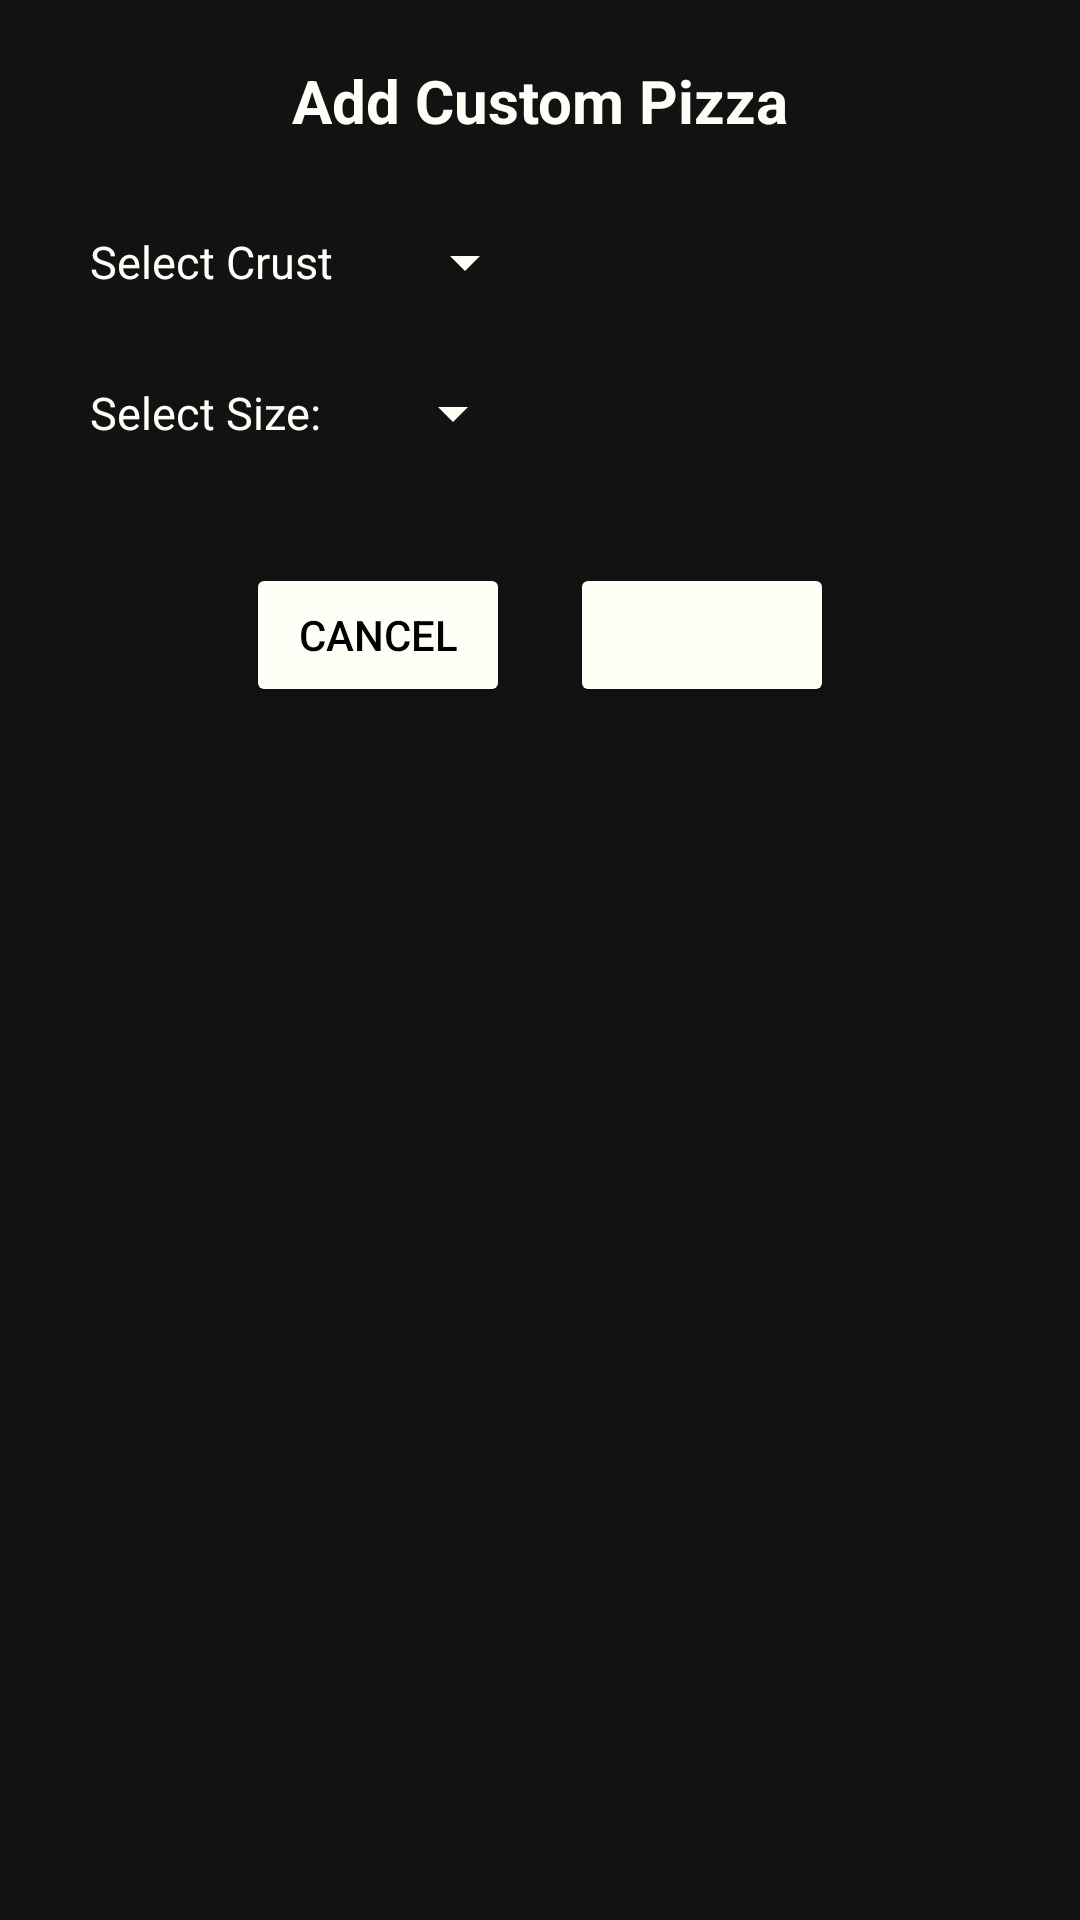

Produce the Android XML layout that renders to this screen, including the resource entries it uses.
<!-- AndroidManifest.xml: application theme Theme.OrderPizza -->
<!-- res/layout/dialog_add_pizza.xml -->
<?xml version="1.0" encoding="utf-8"?>
<androidx.constraintlayout.widget.ConstraintLayout xmlns:android="http://schemas.android.com/apk/res/android"
    xmlns:app="http://schemas.android.com/apk/res-auto"
    xmlns:tools="http://schemas.android.com/tools"
    android:layout_width="match_parent"
    android:layout_height="wrap_content"
    android:background="@color/dark_200">

    <TextView
        android:id="@+id/textView4"
        style="@style/Main_text"
        android:layout_width="wrap_content"
        android:layout_height="wrap_content"
        android:layout_margin="@dimen/small_image_20dp"
        android:text="@string/add_custom_pizza"
        android:textSize="@dimen/small_image_20dp"
        android:textStyle="bold"
        app:layout_constraintEnd_toEndOf="parent"
        app:layout_constraintStart_toStartOf="parent"
        app:layout_constraintTop_toTopOf="parent"
        tools:ignore="SpUsage" />

    <TextView
        android:id="@+id/textView5"
        style="@style/subtext"
        android:layout_width="wrap_content"
        android:layout_height="wrap_content"
        android:layout_margin="30dp"
        android:text="@string/select_crust"
        android:textSize="15sp"
        app:layout_constraintStart_toStartOf="parent"
        app:layout_constraintTop_toBottomOf="@+id/textView4" />

    <Spinner
        android:id="@+id/crustSpinner"
        android:layout_width="wrap_content"
        android:layout_height="wrap_content"
        android:backgroundTint="@color/white"
        android:layout_marginStart="20dp"
        app:layout_constraintBottom_toBottomOf="@+id/textView5"
        app:layout_constraintStart_toEndOf="@+id/textView5"
        app:layout_constraintTop_toTopOf="@+id/textView5"/>

    <TextView
        android:id="@+id/textView6"
        style="@style/subtext"
        android:layout_width="wrap_content"
        android:layout_height="wrap_content"
        android:layout_margin="30dp"
        android:layout_marginStart="28dp"
        android:text="@string/select_size"
        android:textSize="15sp"
        app:layout_constraintStart_toStartOf="parent"
        app:layout_constraintTop_toBottomOf="@+id/textView5" />

    <Spinner
        android:id="@+id/sizeSpinner"
        android:layout_width="wrap_content"
        android:layout_height="wrap_content"
        android:layout_marginStart="20dp"
        android:backgroundTint="@color/white"
        app:layout_constraintBottom_toBottomOf="@+id/textView6"
        app:layout_constraintStart_toEndOf="@+id/textView6"
        app:layout_constraintTop_toTopOf="@+id/textView6" />

    <LinearLayout
        android:layout_width="wrap_content"
        android:layout_height="wrap_content"
        android:orientation="horizontal"
        app:layout_constraintEnd_toEndOf="parent"
        app:layout_constraintStart_toStartOf="parent"
        android:layout_marginTop="30dp"
        app:layout_constraintTop_toBottomOf="@+id/textView6">

        <Button
            android:id="@+id/cancel_button"
            style="@style/Btn"
            android:layout_width="wrap_content"
            android:layout_height="wrap_content"
            android:layout_margin="10dp"
            android:backgroundTint="@color/white"
            android:text="Cancel"
            android:textColor="@color/black"></Button>

        <Button
            android:id="@+id/saveBtn"
            style="@style/Btn"
            android:layout_width="wrap_content"
            android:layout_height="wrap_content"
            android:backgroundTint="@color/bluePurple"
            android:text="Save"
            android:layout_margin="10dp"
            android:textColor="@color/white"></Button>
    </LinearLayout>


</androidx.constraintlayout.widget.ConstraintLayout>
<!-- resources referenced by this layout -->
<resources>
  <color name="black">#FF000000</color>
  <color name="bluePurple">#488AC7</color>
  <color name="dark_200">#121212</color>
  <color name="white">#FFFFF7</color>
  <dimen name="small_image_20dp">20dp</dimen>
  <string name="add_custom_pizza">Add Custom Pizza</string>
  <string name="select_crust">Select Crust</string>
  <string name="select_size">Select Size:</string>
  <style name="Btn" parent="">
          <item name="backgroundTint">@color/white</item>
      </style>
  <style name="Main_text" parent="TextAppearance.AppCompat">
          <item name="android:textColor">@color/white</item>
          <item name="android:textSize">@dimen/fiveteen_dp</item>
      </style>
  <style name="subtext" parent="TextAppearance.AppCompat">
          <item name="android:textColor">@color/white</item>
          <item name="android:textSize">@dimen/subtext_12sp</item>
      </style>
  <style name="Theme.OrderPizza" parent="Theme.MaterialComponents.DayNight.NoActionBar">
          
          <item name="colorPrimary">@color/dark_500</item>
          <item name="colorPrimaryVariant">@color/dark_700</item>
          <item name="colorOnPrimary">@color/dark_700</item>
          
          <item name="colorSecondary">@color/teal_200</item>
          <item name="colorSecondaryVariant">@color/teal_700</item>
          <item name="colorOnSecondary">@color/black</item>
          
          <item name="android:statusBarColor" tools:targetApi="l">?attr/colorPrimaryVariant</item>
          
      </style>
  <dimen name="fiveteen_dp">15sp</dimen>
  <dimen name="subtext_12sp">12sp</dimen>
  <color name="dark_500">#121212</color>
  <color name="dark_700">#121212</color>
  <color name="teal_200">#FF03DAC5</color>
  <color name="teal_700">#FF018786</color>
</resources>
